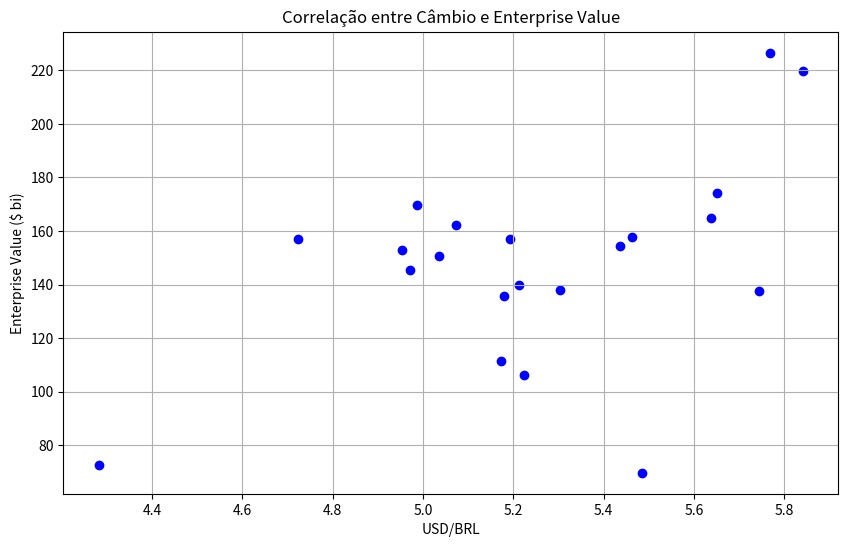

Write the Python code that produced this figure.
import pandas as pd
from scipy.stats import pearsonr
import matplotlib.pyplot as plt
#Correlação de Parson entre a WEG3 e o valor do câmbio para o período entre janeiro de 2020 e janeiro de 2025
messes = [
    "jan/20", "fev/20", "mar/20", "abr/20", "mai/20", "jun/20", "jul/20", "ago/20", "set/20", "out/20", "nov/20", "dez/20",
    "jan/21", "fev/21", "mar/21", "abr/21", "mai/21", "jun/21", "jul/21", "ago/21", "set/21", "out/21", "nov/21", "dez/21",
    "jan/22", "fev/22", "mar/22", "abr/22", "mai/22", "jun/22", "jul/22", "ago/22", "set/22", "out/22", "nov/22", "dez/22",
    "jan/23", "fev/23", "mar/23", "abr/23", "mai/23", "jun/23", "jul/23", "ago/23", "set/23", "out/23", "nov/23", "dez/23",
    "jan/24", "fev/24", "mar/24", "abr/24", "mai/24", "jun/24", "jul/24", "ago/24", "set/24", "out/24", "nov/24", "dez/24",
    "jan/25"
]

usr_dbr1 = [
    4.282, 4.4733, 5.2046, 5.4858, 5.3361, 5.4661, 5.224, 5.4914, 5.6112, 5.7446, 5.3319, 5.1937,
    5.4625, 5.5986, 5.6315, 5.4366, 5.2172, 4.9686, 5.2123, 5.1492, 5.4428, 5.6372, 5.6239, 5.5703,
    5.3041, 5.1599, 4.739, 4.9721, 4.7315, 5.2562, 5.1734, 5.1831, 5.4154, 5.1791, 5.1851, 5.286,
    5.0731, 5.2367, 5.0631, 4.9865, 5.0574, 4.786, 4.7241, 4.9544, 5.032, 5.035, 4.9205, 4.8521,
    4.9526, 4.9716, 5.0153, 5.1934, 5.2443, 5.5925, 5.65, 5.6103, 5.4482, 5.7687, 5.9373, 6.1778,
    5.8415
]

enterprise_value = [
    72.604, None, None, 69.725, None, None, 106.2, None, None, 137.7, None, None,
    157.8, None, None, 154.3, None, None, 140, None, None, 164.7, None, None,
    137.8, None, None, 145.6, None, None, 111.5, None, None, 135.6, None, None,
    162.2, None, None, 169.6, None, None, 157.2, None, None, 150.5, None, None,
    153, None, None, 157.1, None, None, 174.3, None, None, 226.6, None, None,
    219.8
]

df = pd.DataFrame({
    'mes': messes,
    'usr_dbr1': usr_dbr1,
    'enterprise_value': enterprise_value
})

# Remove links from valores faltantes
df_limpo = df.dropna()

# Calculate correlação de Pearson
correlacao, p_valor = pearsonr(df_limpo['usr_dbr1'], df_limpo['enterprise_value'])

print(f"Correlação de Pearson: {correlacao:.4f}")
print(f"p-valor: {p_valor:.4f}")

# (Opcional) Visualizar a relação
plt.figure(figsize=(10, 6))
plt.scatter(df_limpo['usr_dbr1'], df_limpo['enterprise_value'], color='blue')
plt.xlabel('USD/BRL')
plt.ylabel('Enterprise Value ($ bi)')
plt.title('Correlação entre Câmbio e Enterprise Value')
plt.grid(True)
plt.show()
